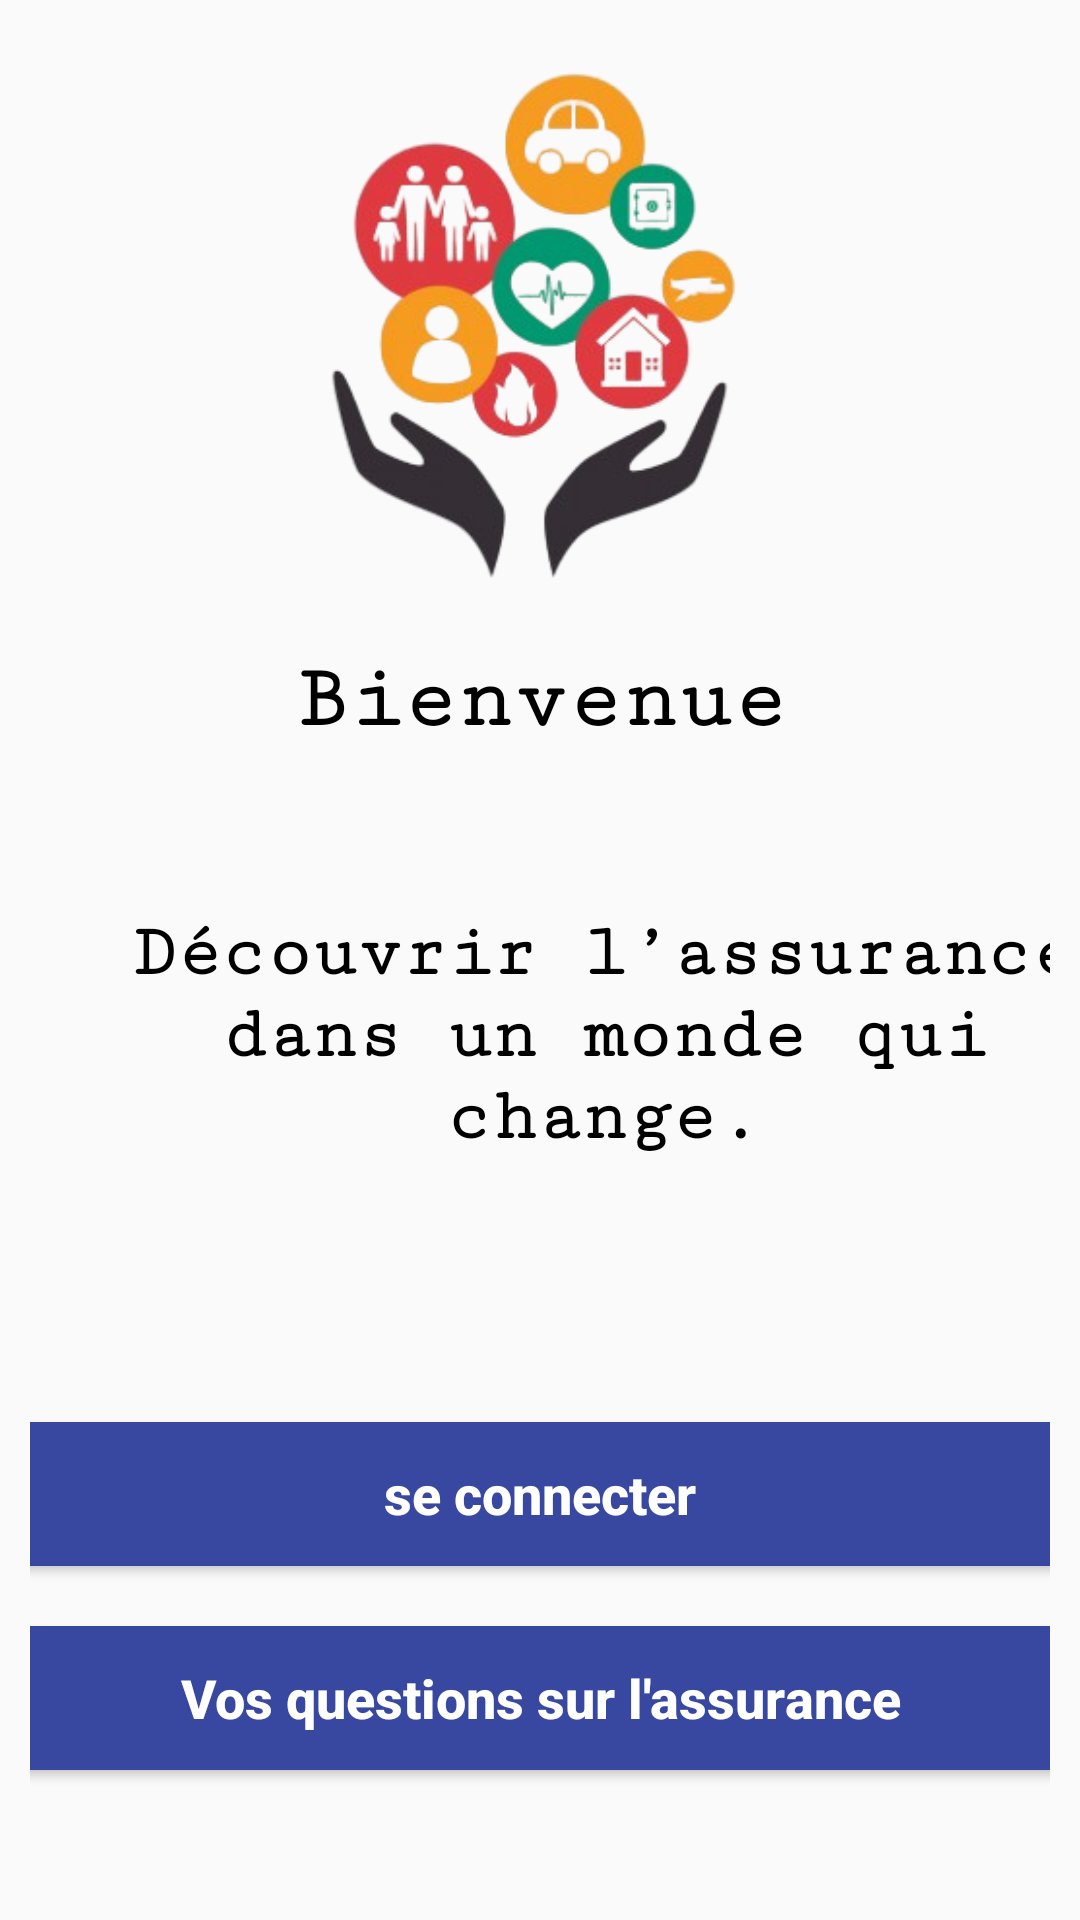

Android layout source for this screen:
<!-- AndroidManifest.xml: application theme Theme.Assurance. -->
<!-- res/layout/activity_home.xml -->
<?xml version="1.0" encoding="utf-8"?>
<LinearLayout xmlns:android="http://schemas.android.com/apk/res/android"
    xmlns:app="http://schemas.android.com/apk/res-auto"
    xmlns:tools="http://schemas.android.com/tools"
    android:id="@+id/ll"
    android:layout_width="match_parent"
    android:layout_height="match_parent"
    android:gravity="center_horizontal"
    android:orientation="vertical"
    android:padding="10dp"
    app:circularflow_radiusInDP="10dp"
    tools:context=".HomeActivity"
    android:background="@drawable/field_with_clouds">

    <ImageView
        android:layout_width="237dp"
        android:layout_height="194dp"
        android:src="@drawable/logo" />

    <LinearLayout
        android:layout_width="match_parent"
        android:layout_height="230dp"
        android:baselineAligned="false"
        android:orientation="vertical"
        android:paddingBottom="40dp">

        <TextView
            android:layout_width="match_parent"
            android:layout_height="59dp"
            android:layout_marginStart="12dp"
            android:layout_marginEnd="12dp"
            android:fontFamily="serif-monospace"
            android:gravity="center"
            android:text="Bienvenue"
            android:textColor="@color/black"
            android:textSize="30sp"
            android:textStyle="bold" />

        <TextView
            android:layout_width="359dp"
            android:layout_height="124dp"
            android:layout_marginStart="12dp"
            android:layout_marginTop="20dp"
            android:layout_marginEnd="12dp"
            android:fontFamily="serif-monospace"
            android:gravity="center"
            android:text="Découvrir l’assurance dans un monde qui change."
            android:textColor="@color/black"
            android:textSize="25sp"

            android:textStyle="bold" />
    </LinearLayout>

    <LinearLayout
        android:layout_width="393dp"
        android:layout_height="wrap_content"
        android:clipToPadding="false"
        android:gravity="center"
        android:orientation="vertical"
        android:paddingTop="10dp"
        android:paddingBottom="20dp">

        <Button
            android:id="@+id/btnLogin"
            android:layout_width="match_parent"
            android:layout_height="wrap_content"
            android:layout_marginTop="30dp"
            android:background="@drawable/rounded_button"
            android:text="se connecter"
            android:textAllCaps="false"
            android:textColor="@color/white"
            android:textSize="18sp"
            android:textStyle="bold"
            app:backgroundTint="#3848A1"
            app:cornerRadius="10dp" />

        <Button
            android:id="@+id/questions"
            android:layout_width="match_parent"
            android:layout_height="wrap_content"
            android:layout_marginTop="20dp"
            android:background="@drawable/rounded_button"
            android:text="Vos questions sur l'assurance"
            android:textAllCaps="false"
            android:textColor="@color/white"
            android:textSize="18sp"
            android:textStyle="bold"
            app:backgroundTint="#3848A1"
            app:cornerRadius="10dp" />

    </LinearLayout>
</LinearLayout>
<!-- resources referenced by this layout -->
<resources>
  <color name="black">#FF000000</color>
  <color name="white">#FFFFFFFF</color>
  <!-- drawable logo: png bitmap (drawable, 72005 bytes) -->
  <!-- drawable rounded_button (drawable) -->
  <?xml version="1.0" encoding="utf-8"?>
  
  <shape xmlns:android="http://schemas.android.com/apk/res/android">
      <solid android:color="#0d6e6a" />
      <corners android:radius="24dp" />
  </shape>
  <style name="Theme.Assurance." parent="Theme.AppCompat.Light.NoActionBar">
          
          <item name="colorPrimary">@color/purple_500</item>
          <item name="colorPrimaryVariant">@color/purple_700</item>
          <item name="colorOnPrimary">@color/white</item>
          
          <item name="colorSecondary">@color/teal_200</item>
          <item name="colorSecondaryVariant">@color/teal_700</item>
          <item name="colorOnSecondary">@color/black</item>
          
          <item name="android:statusBarColor" tools:targetApi="l">?attr/colorPrimary</item>
          
      </style>
  <color name="purple_500">#FF6200EE</color>
  <color name="purple_700">#FF3700B3</color>
  <color name="teal_200">#FF03DAC5</color>
  <color name="teal_700">#FF018786</color>
</resources>
